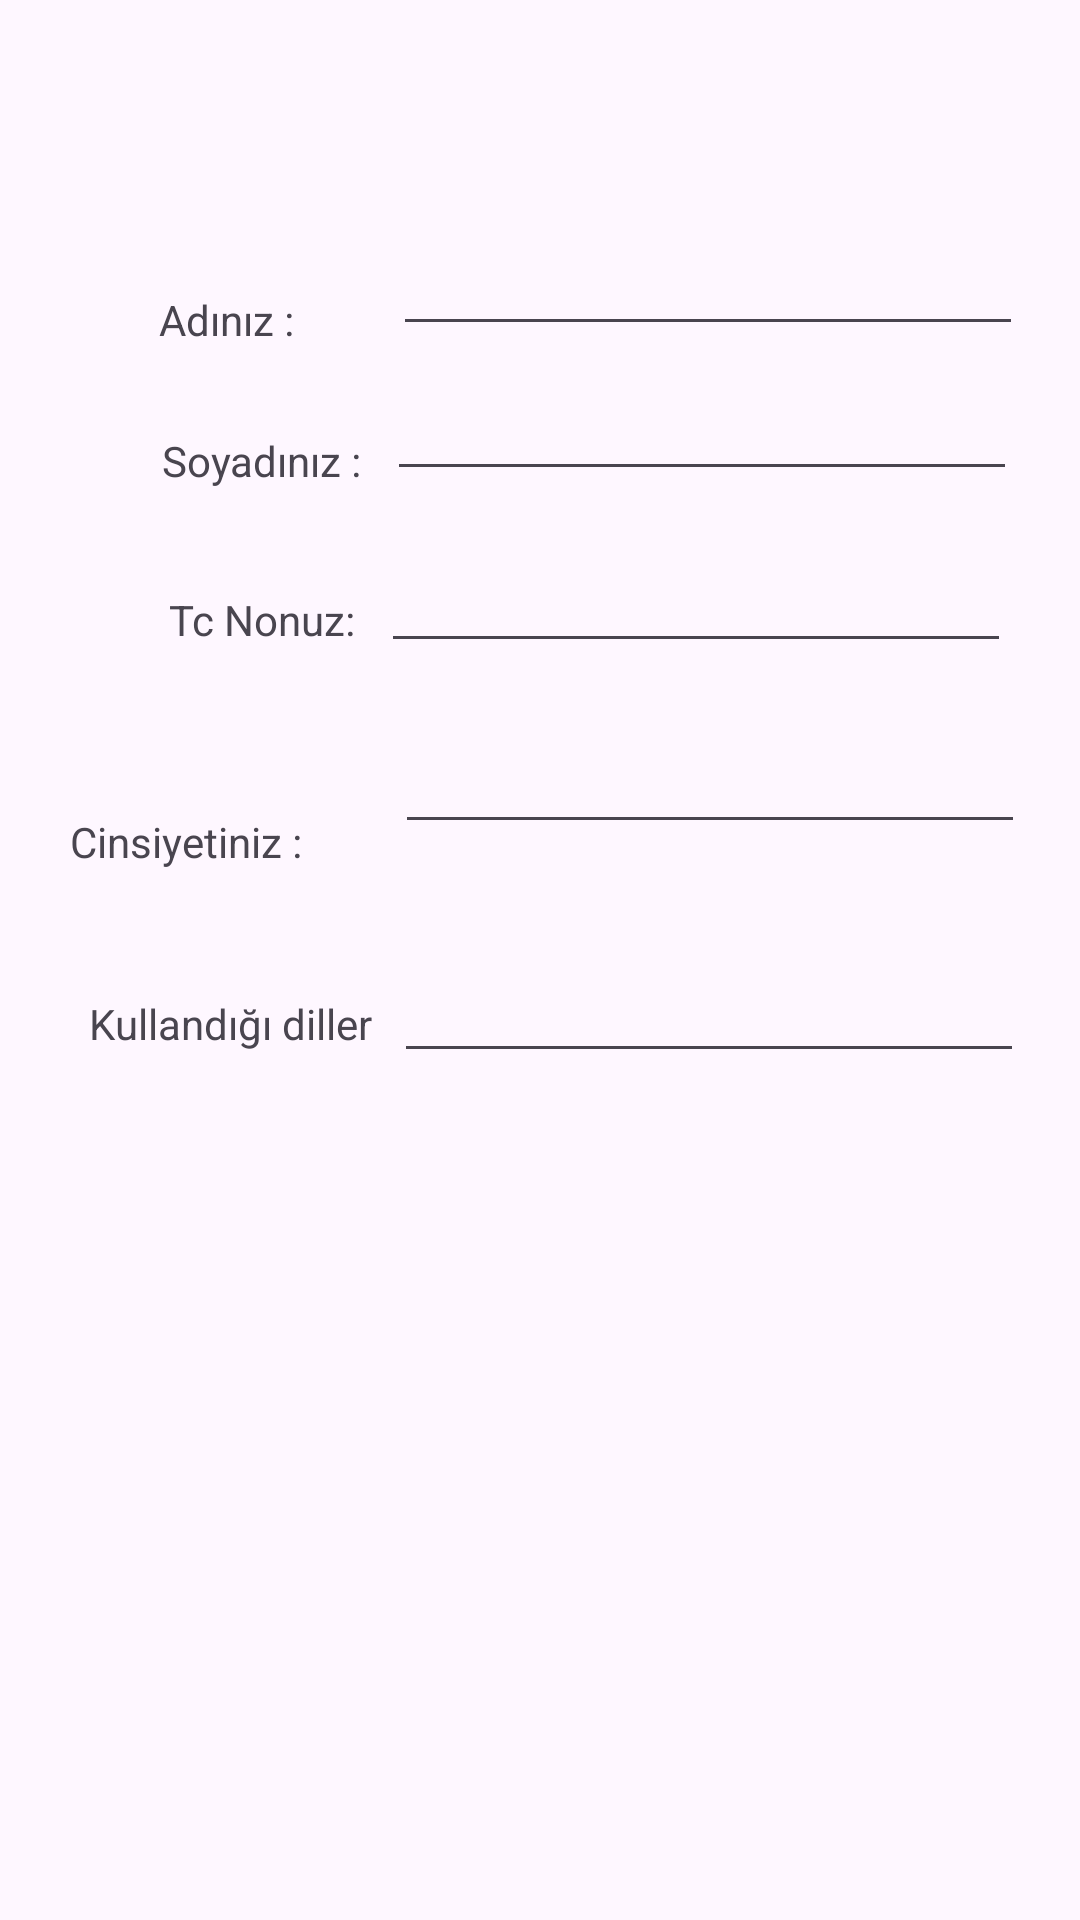

Produce the Android XML layout that renders to this screen, including the resource entries it uses.
<!-- AndroidManifest.xml: application theme Theme.Proje_2 -->
<!-- res/layout/activity_main2.xml -->
<?xml version="1.0" encoding="utf-8"?>
<androidx.constraintlayout.widget.ConstraintLayout xmlns:android="http://schemas.android.com/apk/res/android"
    xmlns:app="http://schemas.android.com/apk/res-auto"
    xmlns:tools="http://schemas.android.com/tools"
    android:layout_width="match_parent"
    android:layout_height="match_parent"
    tools:context=".MainActivity2">

    <TextView
        android:id="@+id/textView4"
        android:layout_width="wrap_content"
        android:layout_height="wrap_content"
        android:layout_marginStart="42dp"
        android:layout_marginTop="97dp"
        android:layout_marginEnd="22dp"
        android:text="Adınız :"
        app:layout_constraintEnd_toStartOf="@+id/t21"
        app:layout_constraintStart_toStartOf="parent"
        app:layout_constraintTop_toTopOf="parent" />

    <TextView
        android:id="@+id/textView5"
        android:layout_width="wrap_content"
        android:layout_height="wrap_content"
        android:layout_marginStart="1dp"
        android:layout_marginTop="28dp"
        android:text="Soyadınız :"
        app:layout_constraintStart_toStartOf="@+id/textView4"
        app:layout_constraintTop_toBottomOf="@+id/textView4" />

    <TextView
        android:id="@+id/textView6"
        android:layout_width="wrap_content"
        android:layout_height="wrap_content"
        android:layout_marginTop="34dp"
        android:text="Tc Nonuz:"
        app:layout_constraintEnd_toEndOf="@+id/textView5"
        app:layout_constraintStart_toStartOf="@+id/textView5"
        app:layout_constraintTop_toBottomOf="@+id/textView5" />

    <TextView
        android:id="@+id/textView7"
        android:layout_width="wrap_content"
        android:layout_height="wrap_content"
        android:layout_marginStart="5dp"
        android:layout_marginTop="55dp"
        android:layout_marginEnd="13dp"
        android:text="Cinsiyetiniz :"
        app:layout_constraintEnd_toStartOf="@+id/t24"
        app:layout_constraintStart_toStartOf="parent"
        app:layout_constraintTop_toBottomOf="@+id/textView6" />

    <EditText
        android:id="@+id/t21"
        android:layout_width="wrap_content"
        android:layout_height="wrap_content"
        android:layout_marginTop="74dp"
        android:layout_marginEnd="8dp"
        android:layout_marginBottom="379dp"
        android:ems="10"
        android:inputType="text"
        app:layout_constraintBottom_toTopOf="@+id/textView10"
        app:layout_constraintEnd_toEndOf="parent"
        app:layout_constraintStart_toEndOf="@+id/textView4"
        app:layout_constraintTop_toTopOf="parent" />

    <EditText
        android:id="@+id/t22"
        android:layout_width="wrap_content"
        android:layout_height="wrap_content"
        android:layout_marginTop="7dp"
        android:layout_marginEnd="2dp"
        android:ems="10"
        android:inputType="text"
        app:layout_constraintEnd_toEndOf="@+id/t21"
        app:layout_constraintTop_toBottomOf="@+id/t21" />

    <EditText
        android:id="@+id/t23"
        android:layout_width="wrap_content"
        android:layout_height="wrap_content"
        android:layout_marginTop="16dp"
        android:layout_marginEnd="2dp"
        android:ems="10"
        android:inputType="text"
        app:layout_constraintEnd_toEndOf="@+id/t22"
        app:layout_constraintTop_toBottomOf="@+id/t22" />

    <EditText
        android:id="@+id/t24"
        android:layout_width="wrap_content"
        android:layout_height="wrap_content"
        android:layout_marginTop="19dp"
        android:ems="10"
        android:inputType="text"
        app:layout_constraintEnd_toEndOf="parent"
        app:layout_constraintStart_toEndOf="@+id/textView7"
        app:layout_constraintTop_toBottomOf="@+id/t23" />

    <TextView
        android:id="@+id/textView9"
        android:layout_width="wrap_content"
        android:layout_height="wrap_content"
        android:layout_marginStart="22dp"
        android:layout_marginBottom="7dp"
        android:text="Kullandığı diller"
        app:layout_constraintBottom_toBottomOf="@+id/t25"
        app:layout_constraintEnd_toStartOf="@+id/t25"
        app:layout_constraintStart_toStartOf="parent" />

    <EditText
        android:id="@+id/t25"
        android:layout_width="wrap_content"
        android:layout_height="wrap_content"
        android:layout_marginTop="35dp"
        android:layout_marginEnd="11dp"
        android:ems="10"
        android:inputType="text"
        app:layout_constraintEnd_toEndOf="parent"
        app:layout_constraintStart_toEndOf="@+id/textView9"
        app:layout_constraintTop_toBottomOf="@+id/t24" />

    <TextView
        android:id="@+id/textView10"
        android:layout_width="197dp"
        android:layout_height="0dp"
        android:layout_marginBottom="192dp"
        android:text="5 saniye içerisinde ana sayfaya yönlendirileceksiniz !"
        app:layout_constraintBottom_toBottomOf="parent"
        app:layout_constraintEnd_toEndOf="parent"
        app:layout_constraintStart_toStartOf="parent"
        app:layout_constraintTop_toBottomOf="@+id/t21" />
</androidx.constraintlayout.widget.ConstraintLayout>
<!-- resources referenced by this layout -->
<resources>
  <style name="Theme.Proje_2" parent="Base.Theme.Proje_2" />
  <style name="Base.Theme.Proje_2" parent="Theme.Material3.DayNight.NoActionBar">
          
          
      </style>
</resources>
